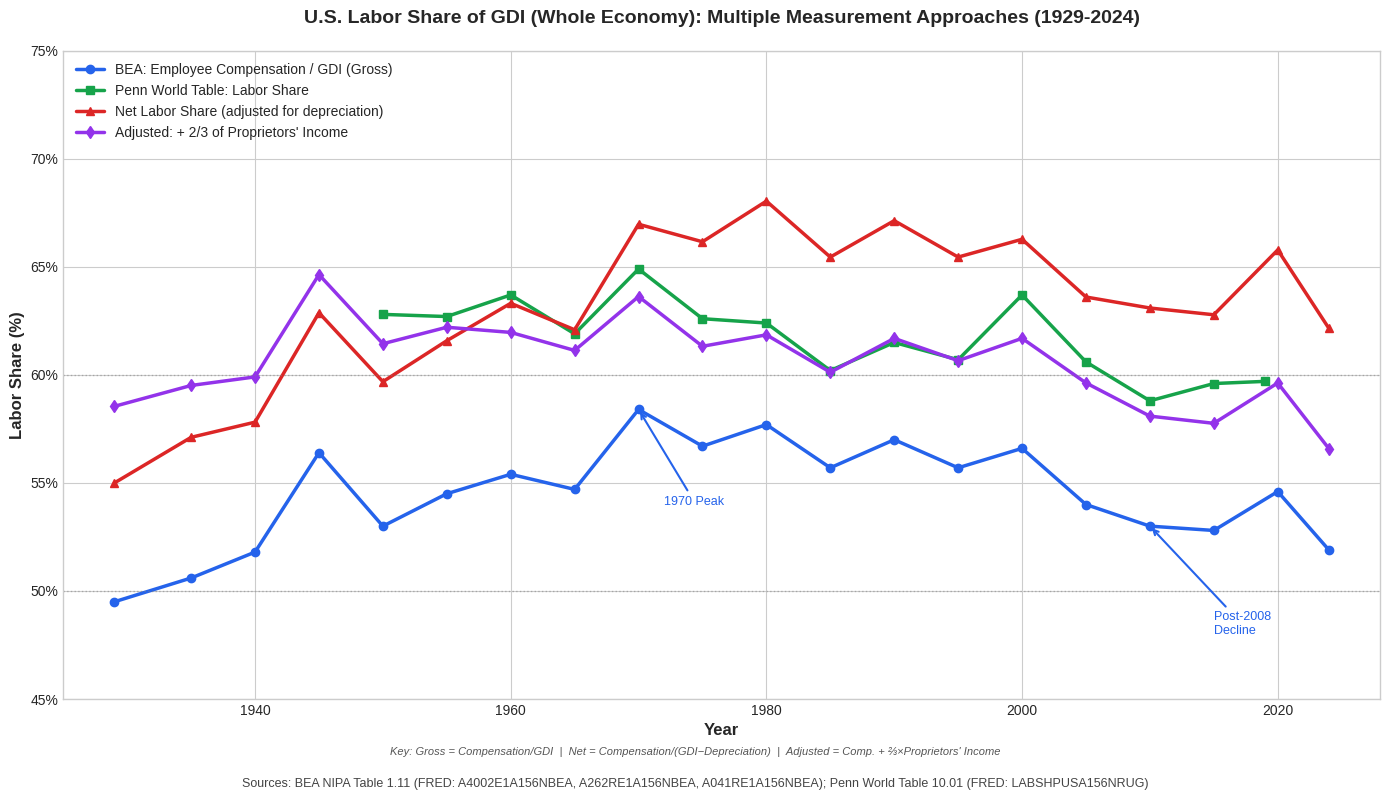

This figure's Python source:
#!/usr/bin/env python3
"""
Generate labor share comparison chart showing different measurement approaches.
Data sources: BEA NIPA, Penn World Table via FRED
"""

import matplotlib.pyplot as plt
import matplotlib.ticker as mtick
import numpy as np

# === DATA ===
# All data verified against FRED (January 2026)

# BEA Compensation of Employees as % of GDI (A4002E1A156NBEA)
bea_years = [1929, 1935, 1940, 1945, 1950, 1955, 1960, 1965, 1970, 1975,
             1980, 1985, 1990, 1995, 2000, 2005, 2010, 2015, 2020, 2024]
bea_comp = [49.5, 50.6, 51.8, 56.4, 53.0, 54.5, 55.4, 54.7, 58.4, 56.7,
            57.7, 55.7, 57.0, 55.7, 56.6, 54.0, 53.0, 52.8, 54.6, 51.9]

# BEA Depreciation as % of GDI (A262RE1A156NBEA)
bea_dep = [10.0, 11.4, 10.4, 10.3, 11.2, 11.5, 12.5, 11.9, 12.8, 14.3,
           15.2, 14.9, 15.1, 14.9, 14.6, 15.1, 16.0, 15.9, 17.0, 16.5]

# BEA Proprietors' Income as % of GDI (A041RE1A156NBEA)
bea_prop = [13.5, 13.3, 12.1, 12.3, 12.6, 11.5, 9.8, 9.6, 7.8, 6.9,
            6.2, 6.6, 7.0, 7.4, 7.6, 8.4, 7.6, 7.4, 7.5, 7.0]

# Penn World Table Labor Share (LABSHPUSA156NRUG) - only 1950-2019
pwt_years = [1950, 1955, 1960, 1965, 1970, 1975, 1980, 1985, 1990, 1995,
             2000, 2005, 2010, 2015, 2019]
pwt_labsh = [62.8, 62.7, 63.7, 61.9, 64.9, 62.6, 62.4, 60.2, 61.5, 60.7,
             63.7, 60.6, 58.8, 59.6, 59.7]

# === CALCULATE DERIVED MEASURES ===

# Net Labor Share = Compensation / (100 - Depreciation)
net_labor_share = [comp / (100 - dep) * 100 for comp, dep in zip(bea_comp, bea_dep)]

# Adjusted Labor Share (with 2/3 of proprietors' income)
alpha = 0.67
adj_labor_share = [comp + (alpha * prop) for comp, prop in zip(bea_comp, bea_prop)]

# === CREATE FIGURE ===
plt.style.use('seaborn-v0_8-whitegrid')
fig, ax = plt.subplots(figsize=(14, 8))

# Plot lines
ax.plot(bea_years, bea_comp, 'o-', linewidth=2.5, markersize=6,
        color='#2563eb', label='BEA: Employee Compensation / GDI (Gross)')

ax.plot(pwt_years, pwt_labsh, 's-', linewidth=2.5, markersize=6,
        color='#16a34a', label='Penn World Table: Labor Share')

ax.plot(bea_years, net_labor_share, '^-', linewidth=2.5, markersize=6,
        color='#dc2626', label='Net Labor Share (adjusted for depreciation)')

ax.plot(bea_years, adj_labor_share, 'd-', linewidth=2.5, markersize=6,
        color='#9333ea', label='Adjusted: + 2/3 of Proprietors\' Income')

# Add reference lines
ax.axhline(y=50, color='gray', linestyle=':', alpha=0.5, linewidth=1)
ax.axhline(y=60, color='gray', linestyle=':', alpha=0.5, linewidth=1)

# Annotations for key events
ax.annotate('1970 Peak', xy=(1970, 58.4), xytext=(1972, 54),
            fontsize=9, color='#2563eb',
            arrowprops=dict(arrowstyle='->', color='#2563eb', lw=1.5))

ax.annotate('Post-2008\nDecline', xy=(2010, 53), xytext=(2015, 48),
            fontsize=9, color='#2563eb',
            arrowprops=dict(arrowstyle='->', color='#2563eb', lw=1.5))

# Formatting
ax.set_xlabel('Year', fontsize=12, fontweight='bold')
ax.set_ylabel('Labor Share (%)', fontsize=12, fontweight='bold')
ax.set_title('U.S. Labor Share of GDI (Whole Economy): Multiple Measurement Approaches (1929-2024)',
             fontsize=14, fontweight='bold', pad=20)

ax.set_xlim(1925, 2028)
ax.set_ylim(45, 75)
ax.yaxis.set_major_formatter(mtick.PercentFormatter(decimals=0))

# Legend
ax.legend(loc='upper left', fontsize=10, framealpha=0.95)

# Add source note
fig.text(0.5, 0.01,
         'Sources: BEA NIPA Table 1.11 (FRED: A4002E1A156NBEA, A262RE1A156NBEA, A041RE1A156NBEA); '
         'Penn World Table 10.01 (FRED: LABSHPUSA156NRUG)',
         ha='center', fontsize=9, color='#444')

# Add methodology note - positioned below chart in source area
note_text = "Key: Gross = Compensation/GDI  |  Net = Compensation/(GDI−Depreciation)  |  Adjusted = Comp. + ⅔×Proprietors' Income"
fig.text(0.5, 0.05, note_text, ha='center', fontsize=8, color='#555',
         style='italic')

plt.tight_layout()
plt.subplots_adjust(bottom=0.12)

# Save
plt.savefig('labor_share_comparison.png', dpi=150, bbox_inches='tight',
            facecolor='white', edgecolor='none')
plt.savefig('labor_share_comparison.pdf', bbox_inches='tight',
            facecolor='white', edgecolor='none')

print("Charts saved: labor_share_comparison.png and labor_share_comparison.pdf")
